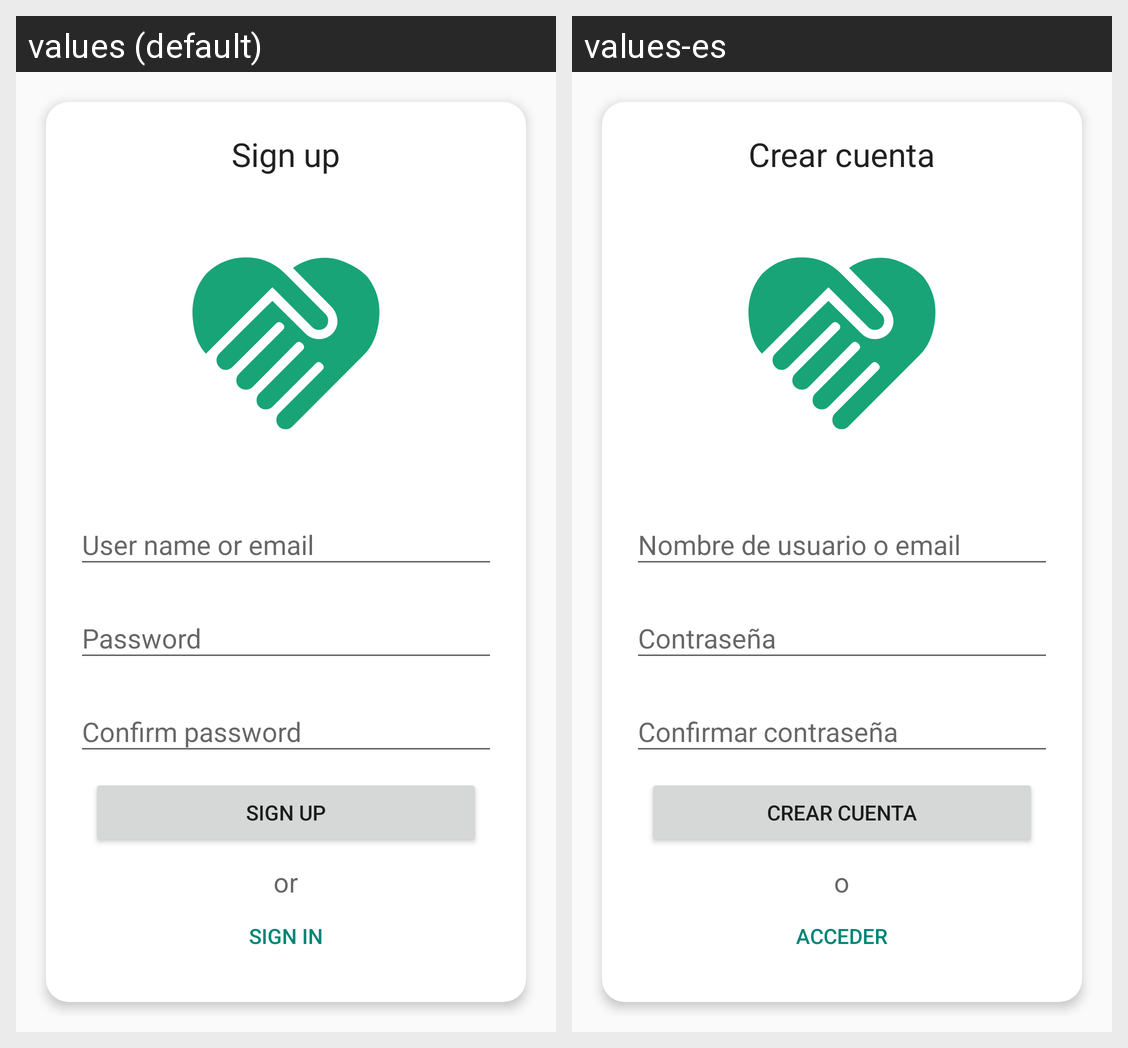

Here is an Android app screen in its default locale and in the app's own translations. Write out the translated-string differences for the strings that appear on this screen.
Android screen res/layout/layout_createaccount.xml rendered under 2 locales, left to right: values (default), values-es. Device: Nexus 5 (rendered at 1080×1920; each locale shown at half size, 540×960, under a caption strip naming it); theme AppTheme.
Strings drawn on this screen, with the default value and each locale's value (text and hints the layout hard-codes, and strings that could not be matched under every locale, appear in the picture but are not listed):

sign_up
  values: Sign up
  values-es: Crear cuenta

user_name_or_email
  values: User name or email
  values-es: Nombre de usuario o email

password
  values: Password
  values-es: Contraseña

confirm_password
  values: Confirm password
  values-es: Confirmar contraseña

or
  values: or
  values-es: o

sign_in
  values: Sign in
  values-es: Acceder
